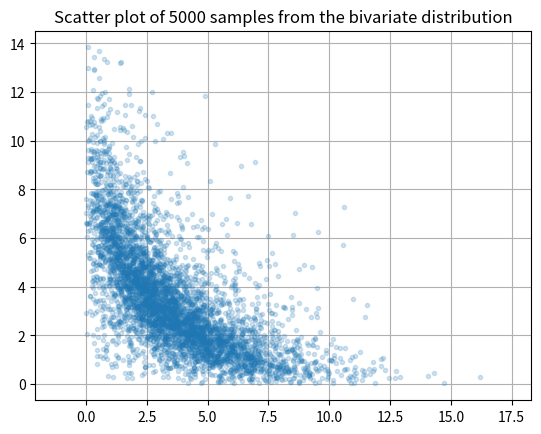
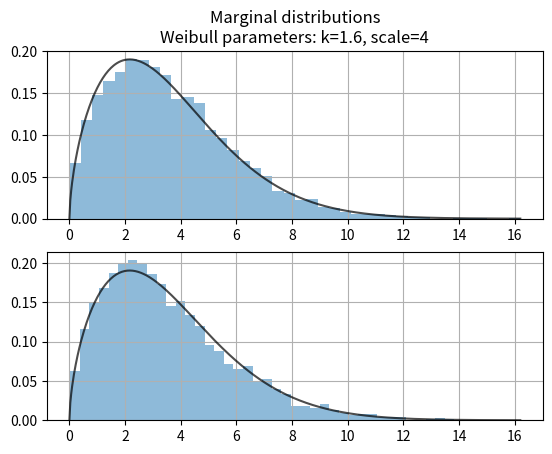

These figures' Python source, in order:
# Copyright 2021 Warren Weckesser

import numpy as np
from scipy.stats import weibull_min, spearmanr, pearsonr
from scipy.optimize import fsolve
from scipy.special import logit
import matplotlib.pyplot as plt


# Generate samples from the bivariate Plackett copula with Weibull
# marginal distributions.
#
# See Chapter 6 of the text *Copulas and their Applications in Water
# Resources Engineering*, Cambridge University Press (2019).


def spearman_rho_log(logtheta):
    """
    Compute the Spearman coefficient rho from the log of the
    theta parameter of the bivariate Plackett copula.
    """
    # The formula for rho from slide 66 of
    # http://www.columbia.edu/~rf2283/Conference/1Fundamentals%20(1)Seagers.pdf
    # rho is
    #   rho = (theta + 1)/(theta - 1) - 2*theta/(theta - 1)**2 * log(theta)
    # If R = log(theta), this can be rewritten as
    #   coth(R/2) - R/(cosh(R) - 1)
    #
    # Note, however, that the formula for the Spearman correlation rho in
    # the article "A compendium of copulas" at
    #   https://rivista-statistica.unibo.it/article/view/7202/7681
    # does not include the term log(theta).  (See Section 2.1 on the page
    # labeled 283, which is the 5th page of the PDF document.)

    b = 1/np.tanh(logtheta/2) - logtheta/(np.cosh(logtheta) - 1)
    return b


def est_logtheta(rho):
    # This function gives a pretty good estimate of log(theta) for
    # the given Spearman coefficient rho.  That is, it approximates
    # the inverse of spearman_rho_log(logtheta).
    return logit((rho + 1)/2)/0.69


def bivariate_plackett_theta(spearman_rho):
    """
    Given the Spearman rho coefficient (a value in [-1, 1]), compute
    the corresponding value of the parameter theta of the Plackett copula.
    """
    result = fsolve(lambda t: spearman_rho_log(t) - spearman_rho,
                    est_logtheta(spearman_rho), xtol=1e-10, full_output=True)
    logtheta1, fsolve_info, status, msg = result
    if status != 1:
        raise RuntimeError(f'failed to solve for logtheta: {msg}')
    return np.exp(logtheta1[0])


def bivariate_plackett_sample(theta, m, random=None):
    """
    Generate m samples from the bivariate Plackett copula with parameter theta.

    `random`, if given, must be an object with a `uniform` method that accepts
    a `size` keyword parameter and returns an array of sample from the standard
    uniform distribution with shape specified by `size`.

    Returns an array with shape (m, 2).
    """
    if random is None:
        rng = np.random.default_rng()
    else:
        rng = random

    # These calculations are based on the information in Chapter 6 of the text
    # *Copulas and their Applications in Water Resources Engineering*
    # (Cambridge University Press, 2019).
    u, w2 = rng.uniform(size=(2, m))
    # w2 = rng.uniform(size=m)
    S = w2*(1 - w2)
    d = np.sqrt(theta*(theta + 4*S*u*(1 - u)*(1 - theta)**2))
    c = 2*S*(u*theta**2 + 1 - u) + theta*(1 - 2*S)
    b = theta + S*(theta - 1)**2
    v = (c - (1 - 2*w2)*d)/(2*b)
    return np.column_stack((u, v))


# - - - - - - - - - - - - - - - - - - - - - - - - - - - - - - - - - -
# Main calculation
# - - - - - - - - - - - - - - - - - - - - - - - - - - - - - - - - - -

# Desired Spearman coefficient
rho = -0.75
# Number of samples to generate.
m = 5000

# Get the value of theta of the Plackett copula for which the Spearman
# rank correlation coefficient is rho.
theta = bivariate_plackett_theta(rho)

print(f"Estimated theta: {theta}")

seed = 349289898325983983
rng = np.random.default_rng(seed)

psample = bivariate_plackett_sample(theta, m, random=rng)

# Weibull parameters
k = 1.6
scale = 4.0
# Convert uniform samples in psample to samples from the Weibull
# distribution by the inverse transform method.  (This changes
# the Pearson correlation, but not the Spearman correlation.)
wbl0, wbl1 = weibull_min.ppf(psample, k, scale=scale).T

# wbl0 and wbl1 are the correlated Weibull samples.

print("Desired Spearman correlation:", rho)
print("Sample Spearman correlation: ", spearmanr(wbl0, wbl1)[0])
print("Sample Pearson correlation:  ", pearsonr(wbl0, wbl1)[0])

# - - - - - - - - - - - - - - - - - - - - - - - - - - - - - - - - - -
# Plots
# - - - - - - - - - - - - - - - - - - - - - - - - - - - - - - - - - -

plt.figure(1)
plt.plot(wbl0, wbl1, '.', alpha=0.2)
plt.axis('equal')
plt.grid()
plt.title(f'Scatter plot of {m} samples from the bivariate distribution')
plt.savefig('plackett_copula_figure1.png')

plt.figure(2)
nbins = 40
plt.subplot(2, 1, 1)
t = np.linspace((k < 1)*1e-8, max(wbl0.max(), wbl1.max()), 500)
plt.hist(wbl0, bins=nbins, density=True, alpha=0.5)
plt.plot(t, weibull_min.pdf(t, k, scale=scale), 'k', alpha=0.7)
plt.grid()
plt.title(f'Marginal distributions\nWeibull parameters: k={k:g}, '
          f'scale={scale:g}')
plt.subplot(2, 1, 2)
plt.hist(wbl1, bins=nbins, density=True, alpha=0.5)
plt.plot(t, weibull_min.pdf(t, k, scale=scale), 'k', alpha=0.7)
plt.grid()

# plt.show()
plt.savefig('plackett_copula_figure2.png')
